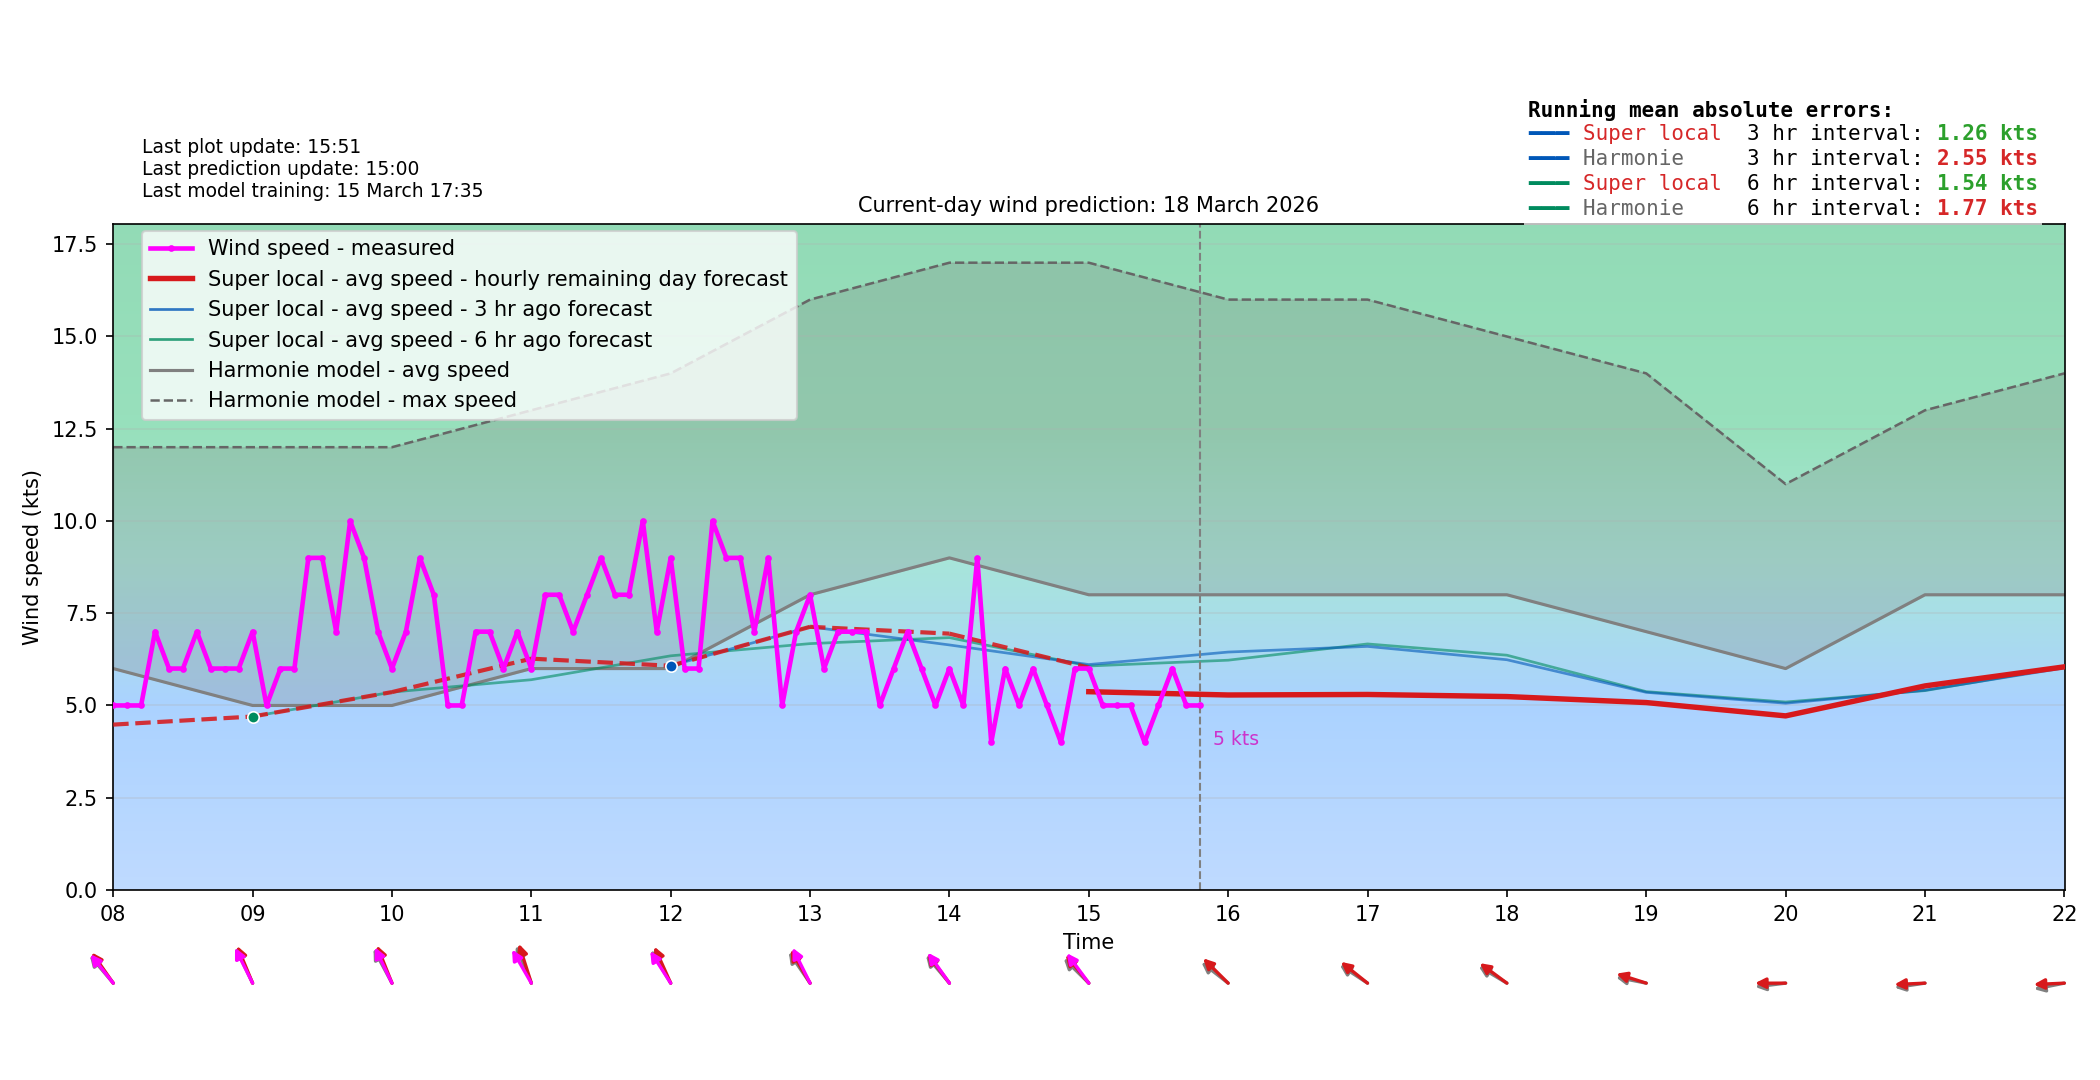

Values plotted in this chart, from the file beside it:
time_local, forecast_wind_speed, forecast_wind_min, forecast_wind_max, forecast_wind_dir_deg, actual_wind_speed, actual_wind_dir_deg, lstm_pred_wind_speed_full, lstm_pred_wind_dir_deg_full, lstm_pred_wind_speed, lstm_pred_wind_dir_deg, is_future, hour_local, minute_local
2026-03-18T00:00:00+0100, 7.0, 7.0, 11.0, 150.0, , , 4.66, 156, , , False, 00, 0
2026-03-18T00:06:00+0100, 7.0, 7.0, 11.0, 149.3, 3.0, 124.0, 4.612, 155.2, , , False, 00, 6
2026-03-18T00:12:00+0100, 7.0, 7.0, 11.0, 148.6, 4.0, 130.0, 4.563, 154.3, , , False, 00, 12
2026-03-18T00:18:00+0100, 7.0, 7.0, 11.0, 147.9, 3.0, 130.0, 4.515, 153.5, , , False, 00, 18
2026-03-18T00:24:00+0100, 7.0, 7.0, 11.0, 147.2, 3.0, 127.0, 4.467, 152.6, , , False, 00, 24
2026-03-18T00:30:00+0100, 7.0, 7.0, 11.0, 146.5, 3.0, 127.0, 4.418, 151.8, , , False, 00, 30
2026-03-18T00:36:00+0100, 7.0, 7.0, 11.0, 145.8, 3.0, 127.0, 4.37, 150.9, , , False, 00, 36
2026-03-18T00:42:00+0100, 7.0, 7.0, 11.0, 145.1, 4.0, 127.0, 4.322, 150.1, , , False, 00, 42
2026-03-18T00:48:00+0100, 7.0, 7.0, 11.0, 144.4, 4.0, 127.0, 4.273, 149.3, , , False, 00, 48
2026-03-18T00:54:00+0100, 7.0, 7.0, 11.0, 143.7, 4.0, 134.0, 4.225, 148.4, , , False, 00, 54
2026-03-18T01:00:00+0100, 7.0, 7.0, 11.0, 143.0, 4.0, 141.0, 4.177, 147.6, , , False, 01, 0
2026-03-18T01:06:00+0100, 6.9, 6.9, 10.9, 143.2, 4.0, 166.0, 4.19, 147.8, , , False, 01, 6
2026-03-18T01:12:00+0100, 6.8, 6.8, 10.8, 143.4, 6.0, 125.0, 4.204, 148, , , False, 01, 12
2026-03-18T01:18:00+0100, 6.7, 6.7, 10.7, 143.6, 5.0, 146.0, 4.217, 148.2, , , False, 01, 18
2026-03-18T01:24:00+0100, 6.6, 6.6, 10.6, 143.8, 6.0, 136.0, 4.231, 148.4, , , False, 01, 24
2026-03-18T01:30:00+0100, 6.5, 6.5, 10.5, 144.0, 5.0, 150.0, 4.244, 148.6, , , False, 01, 30
2026-03-18T01:36:00+0100, 6.4, 6.4, 10.4, 144.2, 4.0, 139.0, 4.258, 148.8, , , False, 01, 36
2026-03-18T01:42:00+0100, 6.3, 6.3, 10.3, 144.4, 5.0, 132.0, 4.272, 149, , , False, 01, 42
2026-03-18T01:48:00+0100, 6.2, 6.2, 10.2, 144.6, 5.0, 138.0, 4.285, 149.2, , , False, 01, 48
2026-03-18T01:54:00+0100, 6.1, 6.1, 10.1, 144.8, 4.0, 128.0, 4.299, 149.4, , , False, 01, 54
2026-03-18T02:00:00+0100, 6.0, 6.0, 10.0, 145.0, 4.0, 135.0, 4.312, 149.6, , , False, 02, 0
2026-03-18T02:06:00+0100, 6.0, 6.0, 10.0, 144.5, 5.0, 129.0, 4.247, 149.1, , , False, 02, 6
2026-03-18T02:12:00+0100, 6.0, 6.0, 10.0, 144.0, 4.0, 128.0, 4.182, 148.6, , , False, 02, 12
2026-03-18T02:18:00+0100, 6.0, 6.0, 10.0, 143.5, 3.0, 129.0, 4.117, 148.1, , , False, 02, 18
2026-03-18T02:24:00+0100, 6.0, 6.0, 10.0, 143.0, 3.0, 124.0, 4.052, 147.6, , , False, 02, 24
2026-03-18T02:30:00+0100, 6.0, 6.0, 10.0, 142.5, 3.0, 124.0, 3.987, 147.1, , , False, 02, 30
2026-03-18T02:36:00+0100, 6.0, 6.0, 10.0, 142.0, 4.0, 126.0, 3.922, 146.6, , , False, 02, 36
2026-03-18T02:42:00+0100, 6.0, 6.0, 10.0, 141.5, 3.0, 122.0, 3.857, 146.1, , , False, 02, 42
2026-03-18T02:48:00+0100, 6.0, 6.0, 10.0, 141.0, 3.0, 133.0, 3.792, 145.6, , , False, 02, 48
2026-03-18T02:54:00+0100, 6.0, 6.0, 10.0, 140.5, 3.0, 124.0, 3.727, 145.1, , , False, 02, 54
2026-03-18T03:00:00+0100, 6.0, 6.0, 10.0, 140.0, 4.0, 132.0, 3.662, 144.7, , , False, 03, 0
2026-03-18T03:06:00+0100, 5.9, 5.9, 9.9, 140.1, 3.0, 139.0, 3.596, 144.8, , , False, 03, 6
2026-03-18T03:12:00+0100, 5.8, 5.8, 9.8, 140.2, 2.0, 139.0, 3.53, 144.9, , , False, 03, 12
2026-03-18T03:18:00+0100, 5.7, 5.7, 9.7, 140.3, 2.0, 139.0, 3.464, 145, , , False, 03, 18
2026-03-18T03:24:00+0100, 5.6, 5.6, 9.6, 140.4, 3.0, 136.0, 3.398, 145.1, , , False, 03, 24
2026-03-18T03:30:00+0100, 5.5, 5.5, 9.5, 140.5, 3.0, 136.0, 3.332, 145.3, , , False, 03, 30
2026-03-18T03:36:00+0100, 5.4, 5.4, 9.4, 140.6, 2.0, 136.0, 3.266, 145.4, , , False, 03, 36
2026-03-18T03:42:00+0100, 5.3, 5.3, 9.3, 140.7, 3.0, 136.0, 3.2, 145.5, , , False, 03, 42
2026-03-18T03:48:00+0100, 5.2, 5.2, 9.2, 140.8, 3.0, 136.0, 3.134, 145.6, , , False, 03, 48
2026-03-18T03:54:00+0100, 5.1, 5.1, 9.1, 140.9, 2.0, 136.0, 3.068, 145.7, , , False, 03, 54
2026-03-18T04:00:00+0100, 5.0, 5.0, 9.0, 141.0, 4.0, 134.0, 3.003, 145.9, , , False, 04, 0
2026-03-18T04:06:00+0100, 5.1, 5.1, 9.1, 139.4, 3.0, 128.0, 3.071, 144.2, , , False, 04, 6
2026-03-18T04:12:00+0100, 5.2, 5.2, 9.2, 137.8, 3.0, 134.0, 3.14, 142.5, , , False, 04, 12
2026-03-18T04:18:00+0100, 5.3, 5.3, 9.3, 136.2, 3.0, 137.0, 3.208, 140.9, , , False, 04, 18
2026-03-18T04:24:00+0100, 5.4, 5.4, 9.4, 134.6, 3.0, 137.0, 3.277, 139.2, , , False, 04, 24
2026-03-18T04:30:00+0100, 5.5, 5.5, 9.5, 133.0, 3.0, 136.0, 3.346, 137.5, , , False, 04, 30
2026-03-18T04:36:00+0100, 5.6, 5.6, 9.6, 131.4, 4.0, 139.0, 3.414, 135.9, , , False, 04, 36
2026-03-18T04:42:00+0100, 5.7, 5.7, 9.7, 129.8, 3.0, 131.0, 3.483, 134.2, , , False, 04, 42
2026-03-18T04:48:00+0100, 5.8, 5.8, 9.8, 128.2, 3.0, 125.0, 3.551, 132.5, , , False, 04, 48
2026-03-18T04:54:00+0100, 5.9, 5.9, 9.9, 126.6, 3.0, 125.0, 3.62, 130.9, , , False, 04, 54
2026-03-18T05:00:00+0100, 6.0, 6.0, 10.0, 125.0, 4.0, 125.0, 3.689, 129.2, , , False, 05, 0
2026-03-18T05:06:00+0100, 5.9, 5.9, 9.9, 124.6, 4.0, 126.0, 3.671, 129, , , False, 05, 6
2026-03-18T05:12:00+0100, 5.8, 5.8, 9.8, 124.2, 4.0, 128.0, 3.653, 128.8, , , False, 05, 12
2026-03-18T05:18:00+0100, 5.7, 5.7, 9.7, 123.8, 4.0, 129.0, 3.636, 128.6, , , False, 05, 18
2026-03-18T05:24:00+0100, 5.6, 5.6, 9.6, 123.4, 4.0, 127.0, 3.618, 128.3, , , False, 05, 24
2026-03-18T05:30:00+0100, 5.5, 5.5, 9.5, 123.0, 3.0, 125.0, 3.6, 128.1, , , False, 05, 30
2026-03-18T05:36:00+0100, 5.4, 5.4, 9.4, 122.6, 3.0, 123.0, 3.583, 127.9, , , False, 05, 36
2026-03-18T05:42:00+0100, 5.3, 5.3, 9.3, 122.2, 3.0, 127.0, 3.565, 127.7, , , False, 05, 42
2026-03-18T05:48:00+0100, 5.2, 5.2, 9.2, 121.8, 3.0, 124.0, 3.547, 127.5, , , False, 05, 48
2026-03-18T05:54:00+0100, 5.1, 5.1, 9.1, 121.4, 3.0, 128.0, 3.53, 127.3, , , False, 05, 54
... 180 more rows
